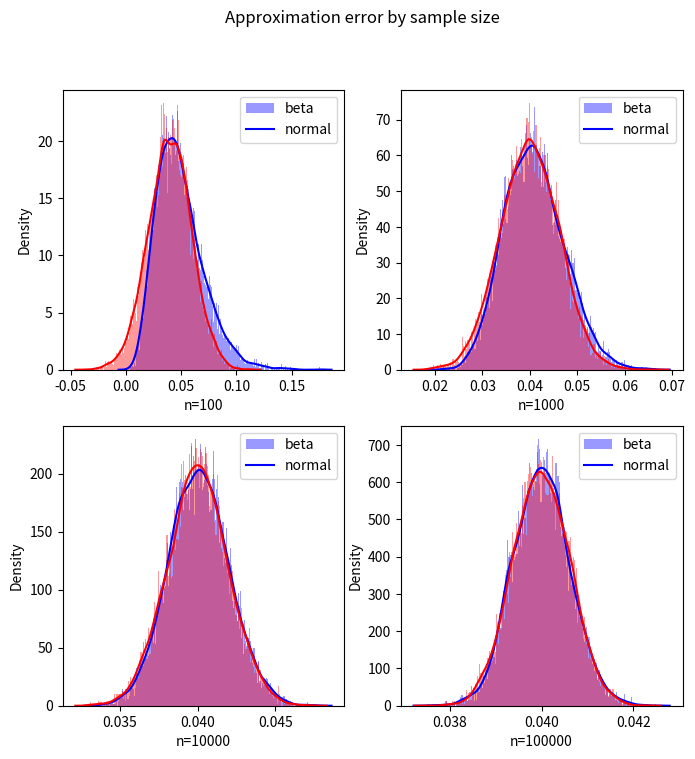

Python code for this plot:
#!/usr/bin/env python

import numpy as np
import seaborn as sns
import matplotlib.pyplot as plt

from scipy.stats import beta, norm


def _main():
    n,k = 100,4
    plt.tight_layout()
    fig = plt.figure( figsize=(8,8) )
    fig.suptitle('Approximation error by sample size')
    for n in range(2,6):
        plt.subplot(2,2,n-1)
#        plt.title('n={}'.format(10**n))
        n = 10**n
        k = int(0.04*n)
        sns.distplot( beta.rvs( a=k+1, b=n-k+1, size=10000 ), color='blue', bins=200, label='beta', axlabel='n={}'.format(n) )
        sns.distplot( norm.rvs( k/n, np.sqrt( (k/n) * (1-(k/n)) * (1/n) ), size=10000 ), color='red', bins=200, label='normal', axlabel='n={}'.format(n) )
        plt.legend([ 'beta', 'normal' ])

    plt.savefig('betanormdiff.png'.format(n))
    return 0


if __name__ == '__main__':
    import sys
    sys.exit( _main() )
